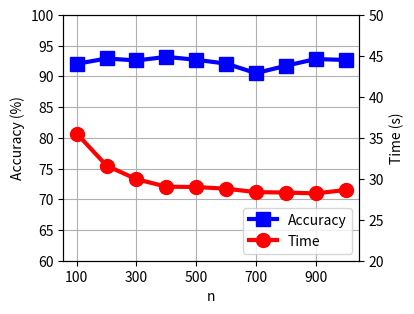

Write the Python code that produced this figure.
import numpy as np
import pandas as pd
import matplotlib.cm as cm
import matplotlib.pyplot as plt
import matplotlib

# matplotlib.rcParams.update({'font.size': 12})

vary_name = 'n'
vary_item = np.array([100, 200, 300, 400, 500, 600, 700, 800, 900, 1000])
acc = np.array([[0.0901, 0.0619, 0.0604, 0.0838, 0.0686, 0.0647, 0.0621, 0.0623, 0.0644, 0.0666],
               [0.0903, 0.0726, 0.0721, 0.0571, 0.0856, 0.0896, 0.0672, 0.1187, 0.0750, 0.0614],
               [0.0628, 0.0736, 0.0825, 0.0631, 0.0641, 0.1006, 0.1752, 0.0850, 0.0800, 0.0994],
               [0.0744, 0.0747, 0.0807, 0.0684, 0.0731, 0.0612, 0.0738, 0.0641, 0.0671, 0.0650]])
time = np.array([[35.5306, 31.6088, 29.9526, 29.0464, 28.9994, 28.7964, 28.3745, 28.3276, 28.2182, 28.6401]])
acc = np.mean(acc, axis=0)
time = np.mean(time, axis=0)

# vary_name = 'm'
# vary_item = np.array([100, 200, 300, 400, 500, 600, 700, 800, 900, 1000])
# acc = np.array([[0.0698, 0.1015, 0.0620, 0.0654, 0.0597, 0.1197, 0.0815, 0.0607, 0.0797, 0.0684],
#                 [0.0580, 0.0823, 0.0858, 0.0671, 0.0677, 0.0612, 0.0654, 0.0687, 0.0673, 0.0676]])
# time = np.array([[42.5633, 58.1280, 73.3086, 85.4432, 98.4146, 111.1124, 122.5783, 130.4868, 141.0395, 147.2317],
#                 [41.0965, 54.4569, 68.0817, 80.7114, 91.9022, 103.8027, 115.8047, 124.5819, 132.1573, 137.3724]])
# acc = np.mean(acc, axis=0)
# time = np.mean(time, axis=0)

# vary_name = 'n'
# vary_item = np.array([100, 200, 300, 400, 500, 600, 700, 800, 900, 1000])
# acc = np.array([[0.0183, 0.0150, 0.0150, 0.0137, 0.0146, 0.0171, 0.0133, 0.0146, 0.0160, 0.0185],
#                [0.0141, 0.0143, 0.0173, 0.0143, 0.0152, 0.0170, 0.0151, 0.0153, 0.0159, 0.0156]])
# time = np.array([[78.4960, 70.3331, 74.2539, 70.6328, 70.5513, 69.5153, 64.8156, 66.1520, 41.3430, 41.0461],
#                 [81.5807, 74.8255, 75.7580, 70.7545, 69.9799, 71.4190, 68.1939, 69.0222, 41.8898, 41.5149]])
# acc = np.mean(acc, axis=0)
# time = np.mean(time, axis=0)

# vary_name = 'm'
# vary_item = np.array([100, 200, 300, 400, 500, 600, 700, 800, 900, 1000])
# acc = np.array([[0.0153, 0.0167, 0.0266, 0.0165, 0.0164, 0.0172, 0.0198, 0.0179, 0.0198, 0.0198],
#                 [0.0179, 0.0251, 0.0164, 0.0188, 0.0168, 0.0188, 0.0194, 0.0191, 0.0145, 0.0174]
#                 ])
# time = np.array([[87.5538, 114.8865, 143.2446, 176.7813, 189.8437, 209.5002, 212.7129, 223.0154, 254.9375, 258.3233],
#                  [86.6131, 114.0230, 133.7088, 155.4281, 178.4497, 187.1532, 219.3188, 233.8764, 272.6903, 355.6027]
#                  ])
# acc = np.mean(acc, axis=0)
# time = np.mean(time, axis=0)

idx_remove = np.array([], dtype=int)
mask_remove = np.ones(len(vary_item), dtype=bool)
mask_remove[idx_remove] = False

vary_item = vary_item[mask_remove]
acc = acc[mask_remove]
time = time[mask_remove]

acc = (1-acc) * 100

# acc_err = np.array(df_err['acc_oc:'])[index] * 100
# modesize_err = np.array(df_err['train:'])[index] * 1000

fig = plt.figure()
ax1 = fig.add_subplot(111)

# lns1 = ax1.errorbar(delta, acc, yerr=acc_err, label='accuracy', marker='s')
lns1 = ax1.plot(vary_item, acc, marker='s', color='b', linewidth=3, markersize=10)
ax2 = ax1.twinx()
# lns2 = ax2.errorbar(delta, modesize, yerr=modesize_err, label='modesize', marker='o', color='r')
lns2 = ax2.plot(vary_item, time, marker='o', color='r', linewidth=3, markersize=10)
# added these three lines
lns = lns1+lns2
labs = ["Accuracy", "Time"]
ax1.legend(lns, labs, loc=4)

ax1.grid()
# ax1.set_xlabel("$\delta$", fontsize=17)
ax1.set_xlabel(vary_name)
ax1.set_ylabel("Accuracy (%)")
ax2.set_ylabel("Time (s)")
# ax1.set_xlim(1, 20)
ax1.set_ylim(60, 100)
plt.xticks([100, 300, 500, 700, 900])
ax2.set_ylim(20, 50)
# ax.set_ylim(-20,100)
fig.set_size_inches(4, 3)
plt.tight_layout(pad=0.2)

plt.show()
